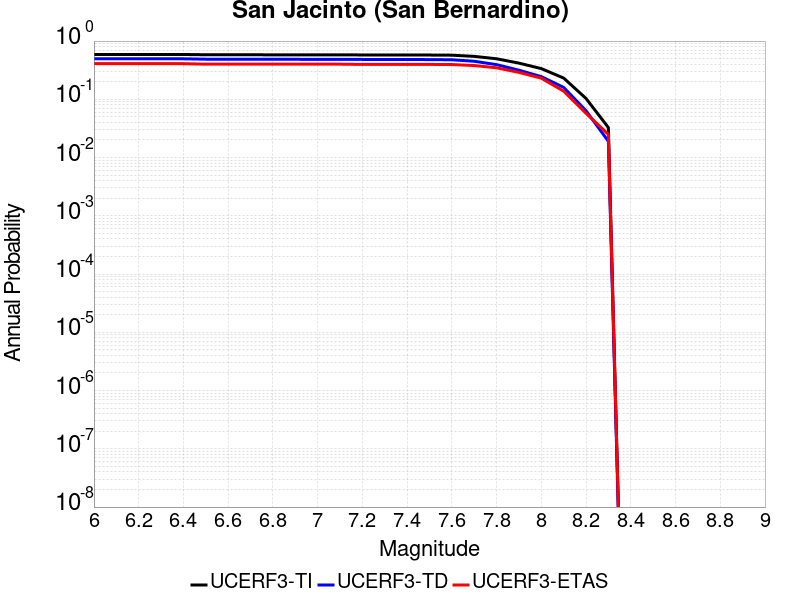

Source data for this figure (header and first rows):
Magnitude, UCERF3-TI Prob, UCERF3-TD Prob, UCERF3-ETAS Prob
6.0, 0.5891, 0.4971, 0.4107
6.1, 0.5891, 0.4971, 0.4107
6.2, 0.5891, 0.4971, 0.4107
6.3, 0.5891, 0.4971, 0.4107
6.4, 0.5882, 0.4961, 0.4088
6.5, 0.5818, 0.4885, 0.4012
6.6, 0.5813, 0.4878, 0.4012
6.7, 0.5812, 0.4878, 0.4012
6.8, 0.5803, 0.4867, 0.4012
6.9, 0.5798, 0.4862, 0.4012
7.0, 0.5794, 0.4857, 0.4012
7.1, 0.5787, 0.4849, 0.4012
7.2, 0.5776, 0.4837, 0.3973
7.3, 0.5768, 0.4827, 0.3973
7.4, 0.5763, 0.4822, 0.3973
7.5, 0.5752, 0.481, 0.3973
7.6, 0.5719, 0.4775, 0.3954
7.7, 0.5462, 0.4499, 0.38
7.8, 0.4967, 0.3939, 0.3474
7.9, 0.4182, 0.3161, 0.2898
8.0, 0.3368, 0.2453, 0.2303
8.1, 0.2318, 0.1601, 0.1382
8.2, 0.1035, 0.0637, 0.05758
8.3, 0.03274, 0.01903, 0.02495
